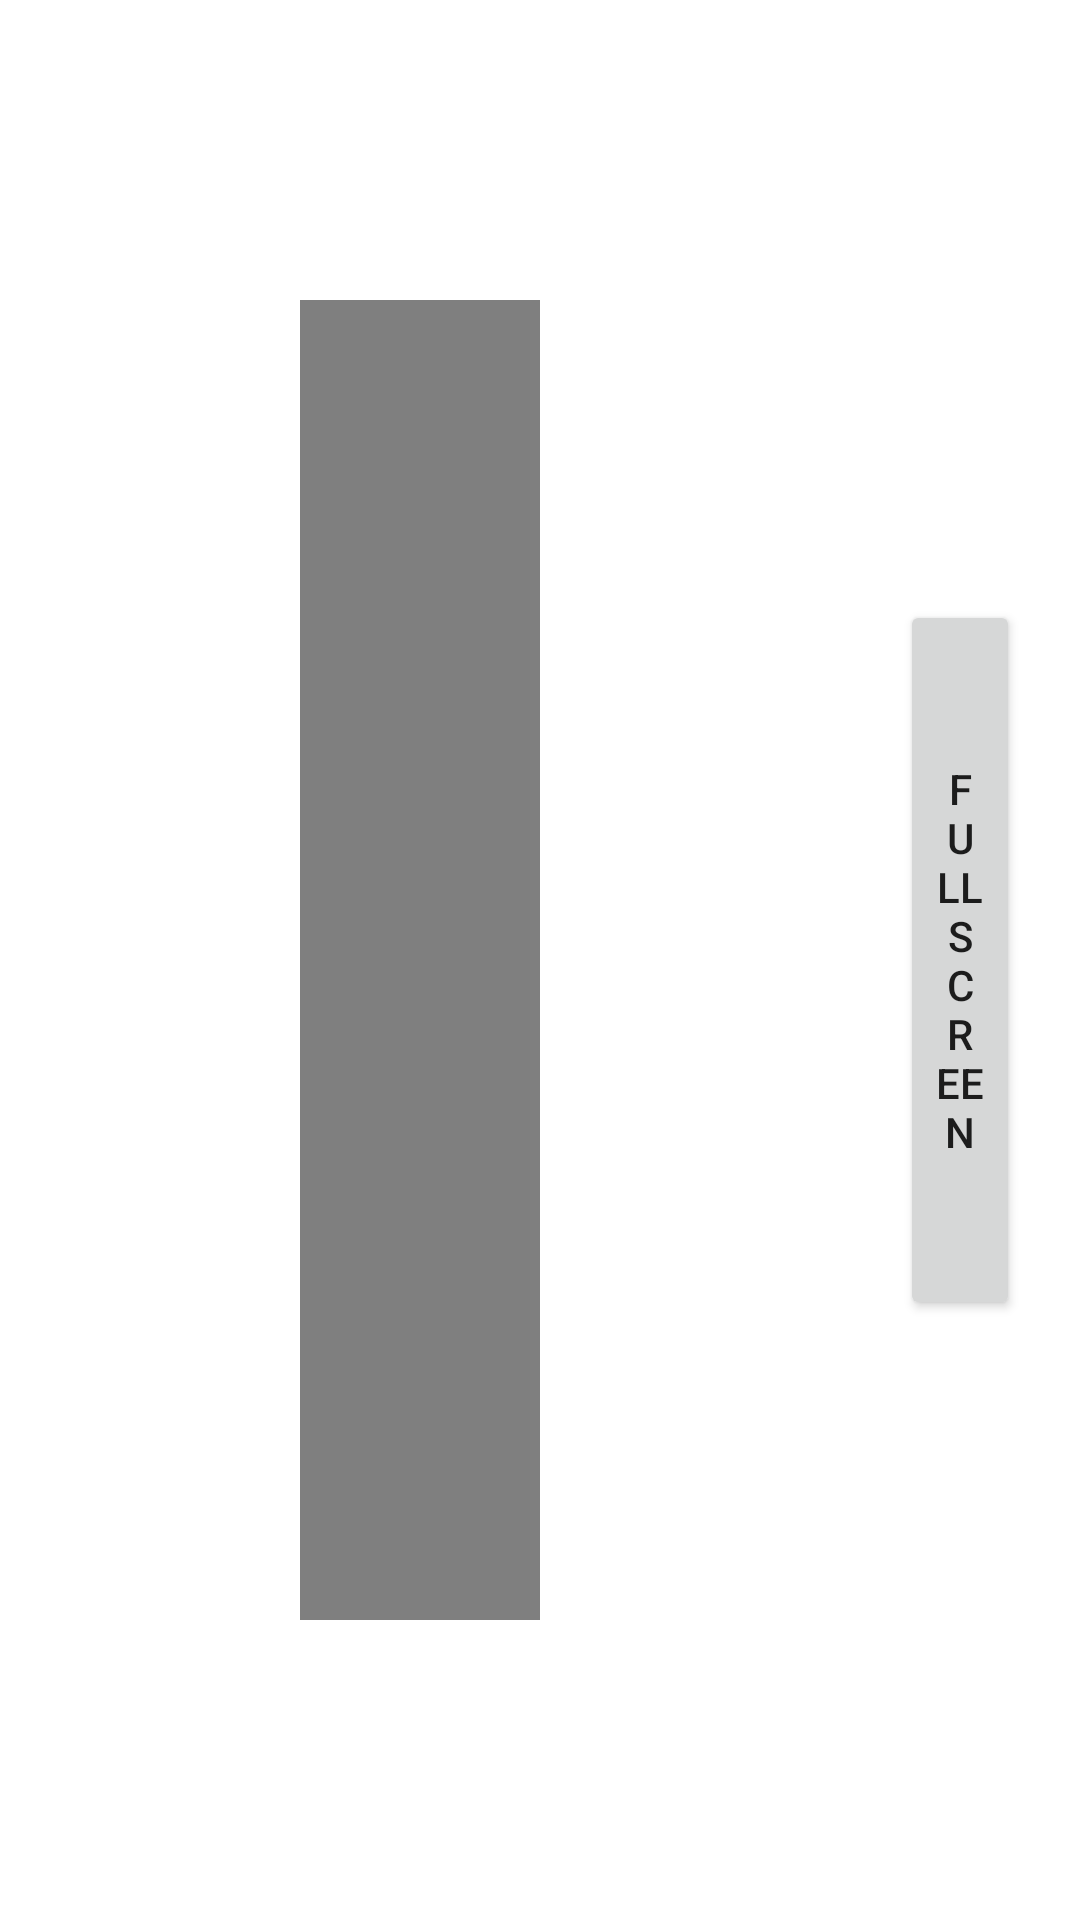

This screen was rendered from an Android layout file. Write that file and the resources it references.
<!-- AndroidManifest.xml: application theme Theme.HDMIIN -->
<!-- res/layout/tv_activity.xml -->
<?xml version="1.0" encoding="utf-8"?>
<LinearLayout
    xmlns:android="http://schemas.android.com/apk/res/android"
    android:layout_width="fill_parent"
    android:layout_height="fill_parent"
    android:orientation="horizontal">

    <android.media.tv.TvView
        android:id="@+id/source_view"
        android:layout_width="0dp"
        android:layout_height="fill_parent"
        android:layout_margin="100dp"
        android:layout_weight="2"/>

    <Button
        android:id="@+id/btn_fullScreen"
        android:layout_width="0dp"
        android:layout_height="fill_parent"
        android:layout_marginVertical="200dp"
        android:layout_marginHorizontal="20dp"
        android:layout_weight="1"
        android:text="Full Screen"/>

</LinearLayout>
<!-- resources referenced by this layout -->
<resources>
  <style name="Theme.HDMIIN" parent="Theme.MaterialComponents.DayNight.DarkActionBar">
          
          <item name="colorPrimary">@color/purple_500</item>
          <item name="colorPrimaryVariant">@color/purple_700</item>
          <item name="colorOnPrimary">@color/white</item>
          
          <item name="colorSecondary">@color/teal_200</item>
          <item name="colorSecondaryVariant">@color/teal_700</item>
          <item name="colorOnSecondary">@color/black</item>
          
          <item name="android:statusBarColor">?attr/colorPrimaryVariant</item>
          
      </style>
  <!-- not gathered from this repository: default colours our renderer supplied (Android Studio template values) -->
  <color name="purple_500">#FF6200EE</color>
  <color name="purple_700">#FF3700B3</color>
  <color name="teal_200">#FF03DAC5</color>
  <color name="teal_700">#FF018786</color>
  <color name="black">#FF000000</color>
  <color name="white">#FFFFFFFF</color>
</resources>
